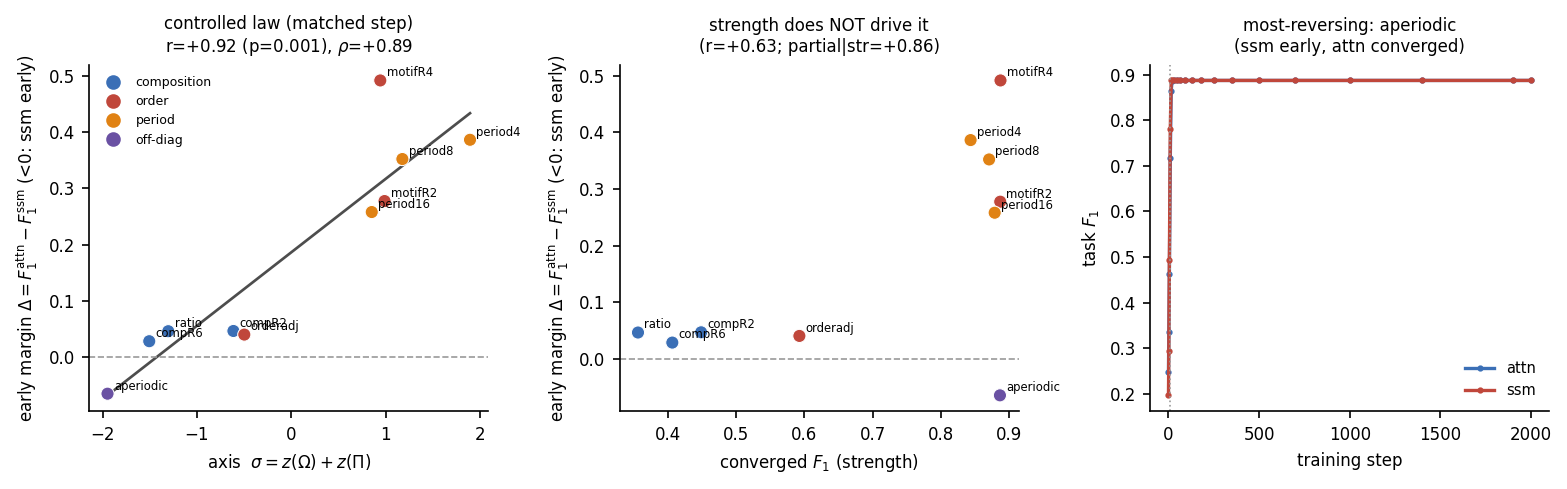

Source data for this figure (header and first rows):
task, axis, sigma, omega, pi, d_early, d_final, conv_f1, p_rev, n_seed
aperiodic, off-diag, -1.947, 0.0, 1.011, -0.06436, 0.0, 0.8871, 0.0, 5
comp_R2, composition, -0.6122, 0.1381, 1.593, 0.04698, 0.0, 0.4482, 0.0, 5
comp_R6, composition, -1.504, -0.008, 1.572, 0.02882, 0.01334, 0.4059, 0.0, 5
motif_R2, order, 0.9899, 0.4916, 1.007, 0.2777, 0.0, 0.8875, 0.0, 5
motif_R4, order, 0.9447, 0.484, 1.007, 0.4918, 0.0, 0.8879, 0.0, 5
order_adj, order, -0.4969, 0.2412, 1.02, 0.04058, -5e-05, 0.5925, 0.0, 5
period_16, period, 0.8542, 0.1405, 3.253, 0.2582, 0.00839, 0.8794, 0.0, 5
period_4, period, 1.896, 0.1765, 4.198, 0.3865, 0.08568, 0.844, 0.0, 5
period_8, period, 1.179, 0.1687, 3.432, 0.3523, 0.03127, 0.8712, 0.0, 5
ratio, composition, -1.303, 0.0546, 1.374, 0.0466, -0.05789, 0.3554, 0.0, 5
